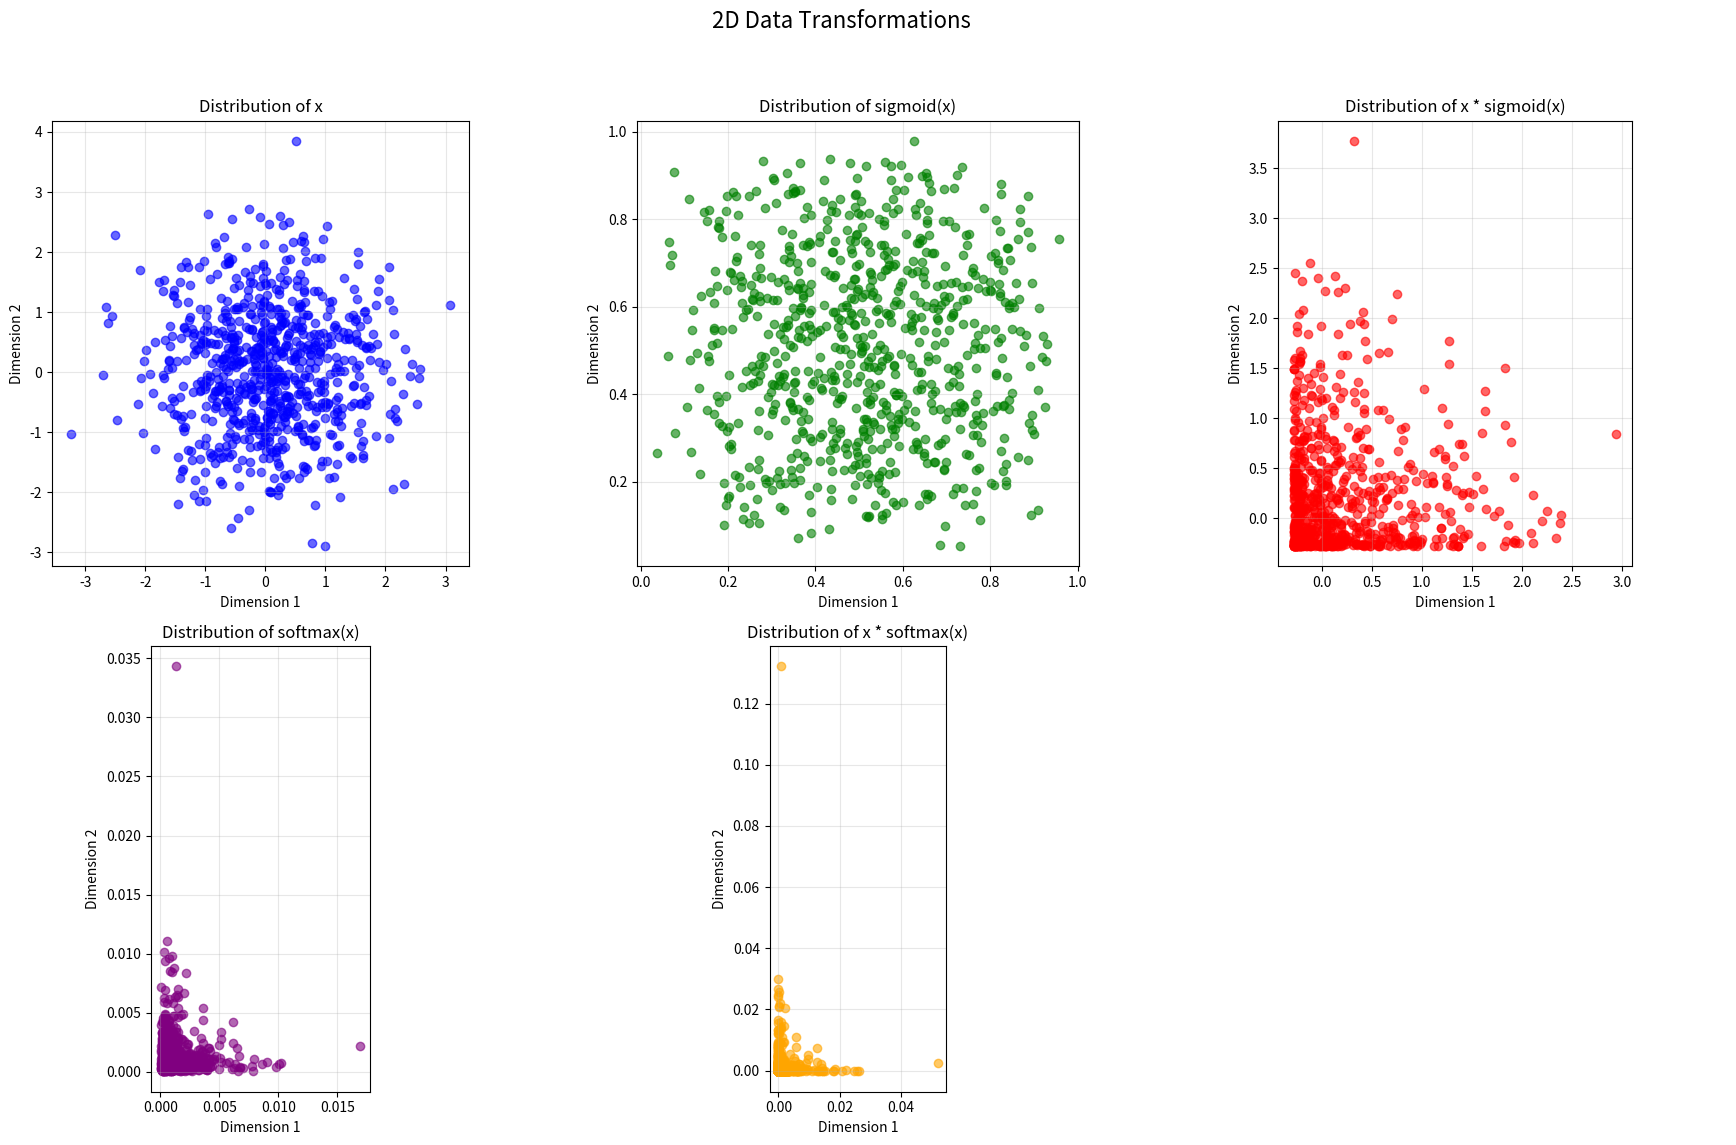

Recreate this plot in Python.
import numpy as np
import matplotlib.pyplot as plt

# 设置随机种子以便复现
np.random.seed(42)

# 生成二维随机数据
d = 768
x = np.random.randn(d, 2)

# 计算sigmoid和x * sigmoid(x)
sigmoid_x = 1 / (1 + np.exp(-x))
x_sigmoid_x = x * sigmoid_x

# 计算softmax和x * softmax(x)
# 沿每个点的特征维度（axis=1）计算softmax
exp_x = np.exp(x - np.max(x, axis=0, keepdims=True))
softmax_x = exp_x / np.sum(exp_x, axis=0, keepdims=True)
x_softmax_x = x * softmax_x

# 创建图形
fig, axes = plt.subplots(2, 3, figsize=(18, 12))
fig.suptitle('2D Data Transformations', fontsize=16)

# 绘制x的分布
axes[0, 0].scatter(x[:, 0], x[:, 1], alpha=0.6, color='blue')
axes[0, 0].set_title('Distribution of x')
axes[0, 0].set_xlabel('Dimension 1')
axes[0, 0].set_ylabel('Dimension 2')
axes[0, 0].grid(True, alpha=0.3)
axes[0, 0].set_aspect('equal', 'box')

# 绘制sigmoid(x)的分布
axes[0, 1].scatter(sigmoid_x[:, 0], sigmoid_x[:, 1], alpha=0.6, color='green')
axes[0, 1].set_title('Distribution of sigmoid(x)')
axes[0, 1].set_xlabel('Dimension 1')
axes[0, 1].set_ylabel('Dimension 2')
axes[0, 1].grid(True, alpha=0.3)
axes[0, 1].set_aspect('equal', 'box')

# 绘制x * sigmoid(x)的分布
axes[0, 2].scatter(x_sigmoid_x[:, 0], x_sigmoid_x[:, 1], alpha=0.6, color='red')
axes[0, 2].set_title('Distribution of x * sigmoid(x)')
axes[0, 2].set_xlabel('Dimension 1')
axes[0, 2].set_ylabel('Dimension 2')
axes[0, 2].grid(True, alpha=0.3)
axes[0, 2].set_aspect('equal', 'box')

# 绘制softmax(x)的分布
axes[1, 0].scatter(softmax_x[:, 0], softmax_x[:, 1], alpha=0.6, color='purple')
axes[1, 0].set_title('Distribution of softmax(x)')
axes[1, 0].set_xlabel('Dimension 1')
axes[1, 0].set_ylabel('Dimension 2')
axes[1, 0].grid(True, alpha=0.3)
axes[1, 0].set_aspect('equal', 'box')

# 绘制x * softmax(x)的分布
axes[1, 1].scatter(x_softmax_x[:, 0], x_softmax_x[:, 1], alpha=0.6, color='orange')
axes[1, 1].set_title('Distribution of x * softmax(x)')
axes[1, 1].set_xlabel('Dimension 1')
axes[1, 1].set_ylabel('Dimension 2')
axes[1, 1].grid(True, alpha=0.3)
axes[1, 1].set_aspect('equal', 'box')

# 隐藏最后一个空的子图
axes[1, 2].axis('off')

plt.tight_layout(rect=[0, 0.03, 1, 0.95])
# plt.show()
plt.savefig('activation_distributions_2d.png')